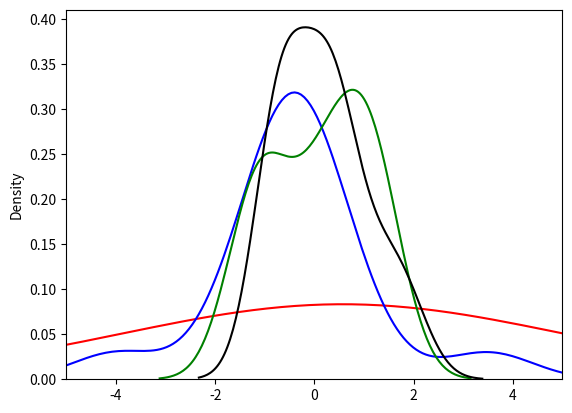

Recreate this plot in Python.
import numpy as np
from scipy import stats
import matplotlib.pyplot as plt
import seaborn as sns
#gçstermek istediğim şey serbestlik derecesi arttıkça t dağılımı normal yakınsar
np.random.seed(0)
#rvs(loc=ortalama,df=serbestlik derecesi,size=büyüklük,veri sayısı)
veri1t=stats.t.rvs(loc=0,df=1,size=15)# standartlaştırmak için ortalamayı 0 sapmayı 1 aldık
veri2t=stats.t.rvs(loc=0,df=2,size=15)
veri3t=stats.t.rvs(loc=0,df=5,size=15)
veri4t=stats.t.rvs(loc=0,df=20,size=15)
plt.xlim(-5,5)
sns.distplot(veri1t,hist=False,color="red")# distplotu kullandığımız zaman kde parametresini girmek zorunda değiliz
sns.distplot(veri2t,hist=False,color="blue")
sns.distplot(veri3t,hist=False,color="green")
sns.distplot(veri4t,hist=False,color="black")
#normale en yakın dağılım df derecesi en yüksek(20) olan siyah ile çizilen dağılımdır.
plt.show()